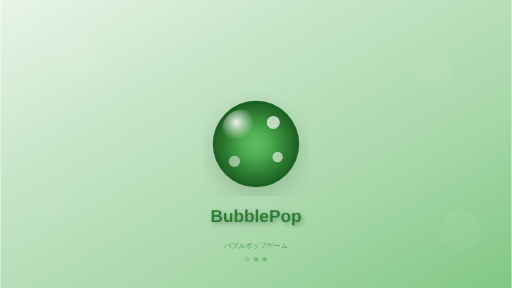
t = 0.00 s
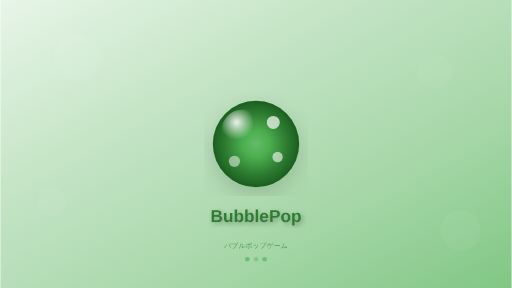
t = 0.38 s
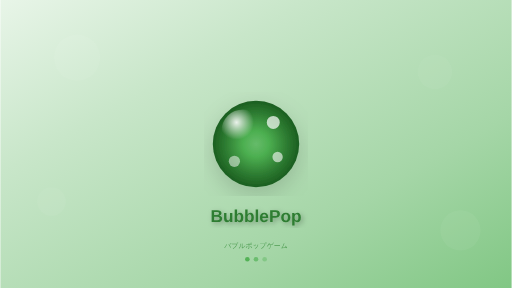
t = 0.68 s
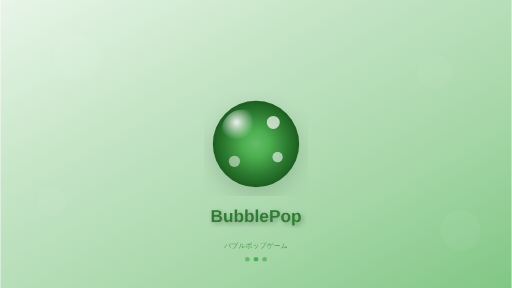
t = 1.05 s
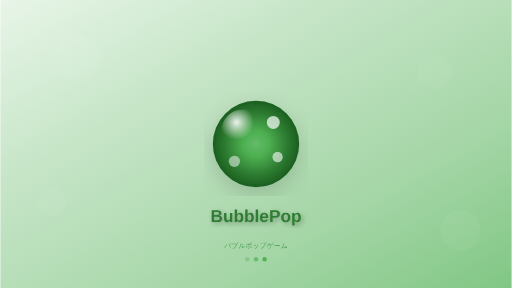
t = 1.43 s
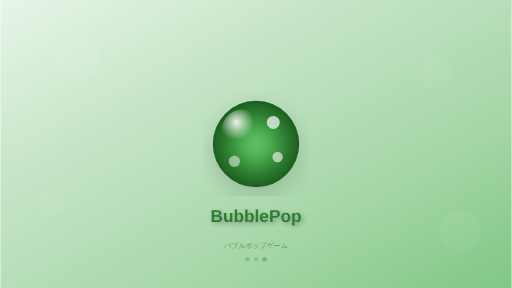
t = 1.73 s

The animated SVG that drew these frames (rendered in a browser with its animation timeline set to each time). Animation: 3 SMIL elements (animate=3); one cycle of 2.10 s, repeats indefinitely.

<svg xmlns="http://www.w3.org/2000/svg" width="568" height="320" viewBox="0 0 568 320">
        <defs>
            <!-- Background gradient optimized for splash screens -->
            <linearGradient id="splashBg-568x320" x1="0%" y1="0%" x2="100%" y2="100%">
                <stop offset="0%" style="stop-color:#E8F5E8"/>
                <stop offset="30%" style="stop-color:#C8E6C9"/>
                <stop offset="70%" style="stop-color:#A5D6A7"/>
                <stop offset="100%" style="stop-color:#81C784"/>
            </linearGradient>
            
            <!-- Main logo gradient -->
            <radialGradient id="splashLogo-568x320" cx="50%" cy="50%" r="50%">
                <stop offset="0%" style="stop-color:#66BB6A"/>
                <stop offset="30%" style="stop-color:#4CAF50"/>
                <stop offset="70%" style="stop-color:#2E7D32"/>
                <stop offset="100%" style="stop-color:#1B5E20"/>
            </radialGradient>
            
            <!-- Logo highlight -->
            <radialGradient id="splashHighlight-568x320" cx="35%" cy="30%" r="40%">
                <stop offset="0%" style="stop-color:rgba(255,255,255,0.9)"/>
                <stop offset="100%" style="stop-color:rgba(255,255,255,0)"/>
            </radialGradient>
            
            <!-- Text shadow filter -->
            <filter id="textShadow-568x320">
                <feDropShadow dx="2" dy="2" stdDeviation="3" flood-color="rgba(0,0,0,0.3)"/>
            </filter>
            
            <!-- Logo shadow filter -->
            <filter id="logoShadow-568x320">
                <feDropShadow dx="0" dy="8" stdDeviation="12" flood-color="rgba(0,0,0,0.15)"/>
            </filter>
        </defs>
        
        <!-- Background -->
        <rect width="568" height="320" fill="url(#splashBg-568x320)"/>
        
        <!-- Decorative background bubbles -->
        <circle cx="85.2" cy="64" r="25.6" 
                fill="rgba(255,255,255,0.1)" opacity="0.6"/>
        <circle cx="482.8" cy="80" r="19.2" 
                fill="rgba(255,255,255,0.08)" opacity="0.5"/>
        <circle cx="56.800000000000004" cy="224" r="16" 
                fill="rgba(255,255,255,0.12)" opacity="0.4"/>
        <circle cx="511.2" cy="256" r="22.400000000000002" 
                fill="rgba(255,255,255,0.09)" opacity="0.5"/>
        
        <!-- Main logo bubble -->
        <circle cx="284" cy="160" r="48" 
                fill="url(#splashLogo-568x320)" 
                filter="url(#logoShadow-568x320)"/>
        
        <!-- Logo highlight -->
        <circle cx="269.6" cy="145.6" 
                r="24" 
                fill="url(#splashHighlight-568x320)"/>
        
        <!-- Logo decorative bubbles -->
        <circle cx="303.2" cy="136" 
                r="7.199999999999999" 
                fill="rgba(255,255,255,0.7)"/>
        <circle cx="308" cy="174.4" 
                r="5.76" 
                fill="rgba(255,255,255,0.6)"/>
        <circle cx="260" cy="179.2" 
                r="6.24" 
                fill="rgba(255,255,255,0.5)"/>
        
        <!-- Game title -->
        <text x="284" y="246.4" 
              font-family="-apple-system, BlinkMacSystemFont, 'SF Pro Display', Helvetica, Arial, sans-serif" 
              font-size="19.2" 
              font-weight="700" 
              text-anchor="middle" 
              fill="#2E7D32"
              filter="url(#textShadow-568x320)">BubblePop</text>
        
        <!-- Subtitle -->
        <text x="284" y="275.2" 
              font-family="-apple-system, BlinkMacSystemFont, 'SF Pro Text', Helvetica, Arial, sans-serif" 
              font-size="7.68" 
              font-weight="400" 
              text-anchor="middle" 
              fill="#388E3C"
              opacity="0.8">バブルポップゲーム</text>
        
        <!-- Loading indicator area (bottom) -->
        <g transform="translate(284, 288)">
            <!-- Loading dots -->
            <circle cx="-9.6" cy="0" r="2.56" 
                    fill="#4CAF50" opacity="0.6">
                <animate attributeName="opacity" values="0.3;1;0.3" dur="1.5s" repeatCount="indefinite"/>
            </circle>
            <circle cx="0" cy="0" r="2.56" 
                    fill="#4CAF50" opacity="0.6">
                <animate attributeName="opacity" values="0.3;1;0.3" dur="1.5s" begin="0.3s" repeatCount="indefinite"/>
            </circle>
            <circle cx="9.6" cy="0" r="2.56" 
                    fill="#4CAF50" opacity="0.6">
                <animate attributeName="opacity" values="0.3;1;0.3" dur="1.5s" begin="0.6s" repeatCount="indefinite"/>
            </circle>
        </g>
        
        <!-- Device info (for development - remove in production) -->
        <!-- <text x="558" y="310" 
              font-family="SF Mono, Monaco, monospace" 
              font-size="10" 
              text-anchor="end" 
              fill="rgba(0,0,0,0.3)">iPhone SE (1st gen) (568×320)</text> -->
    </svg>